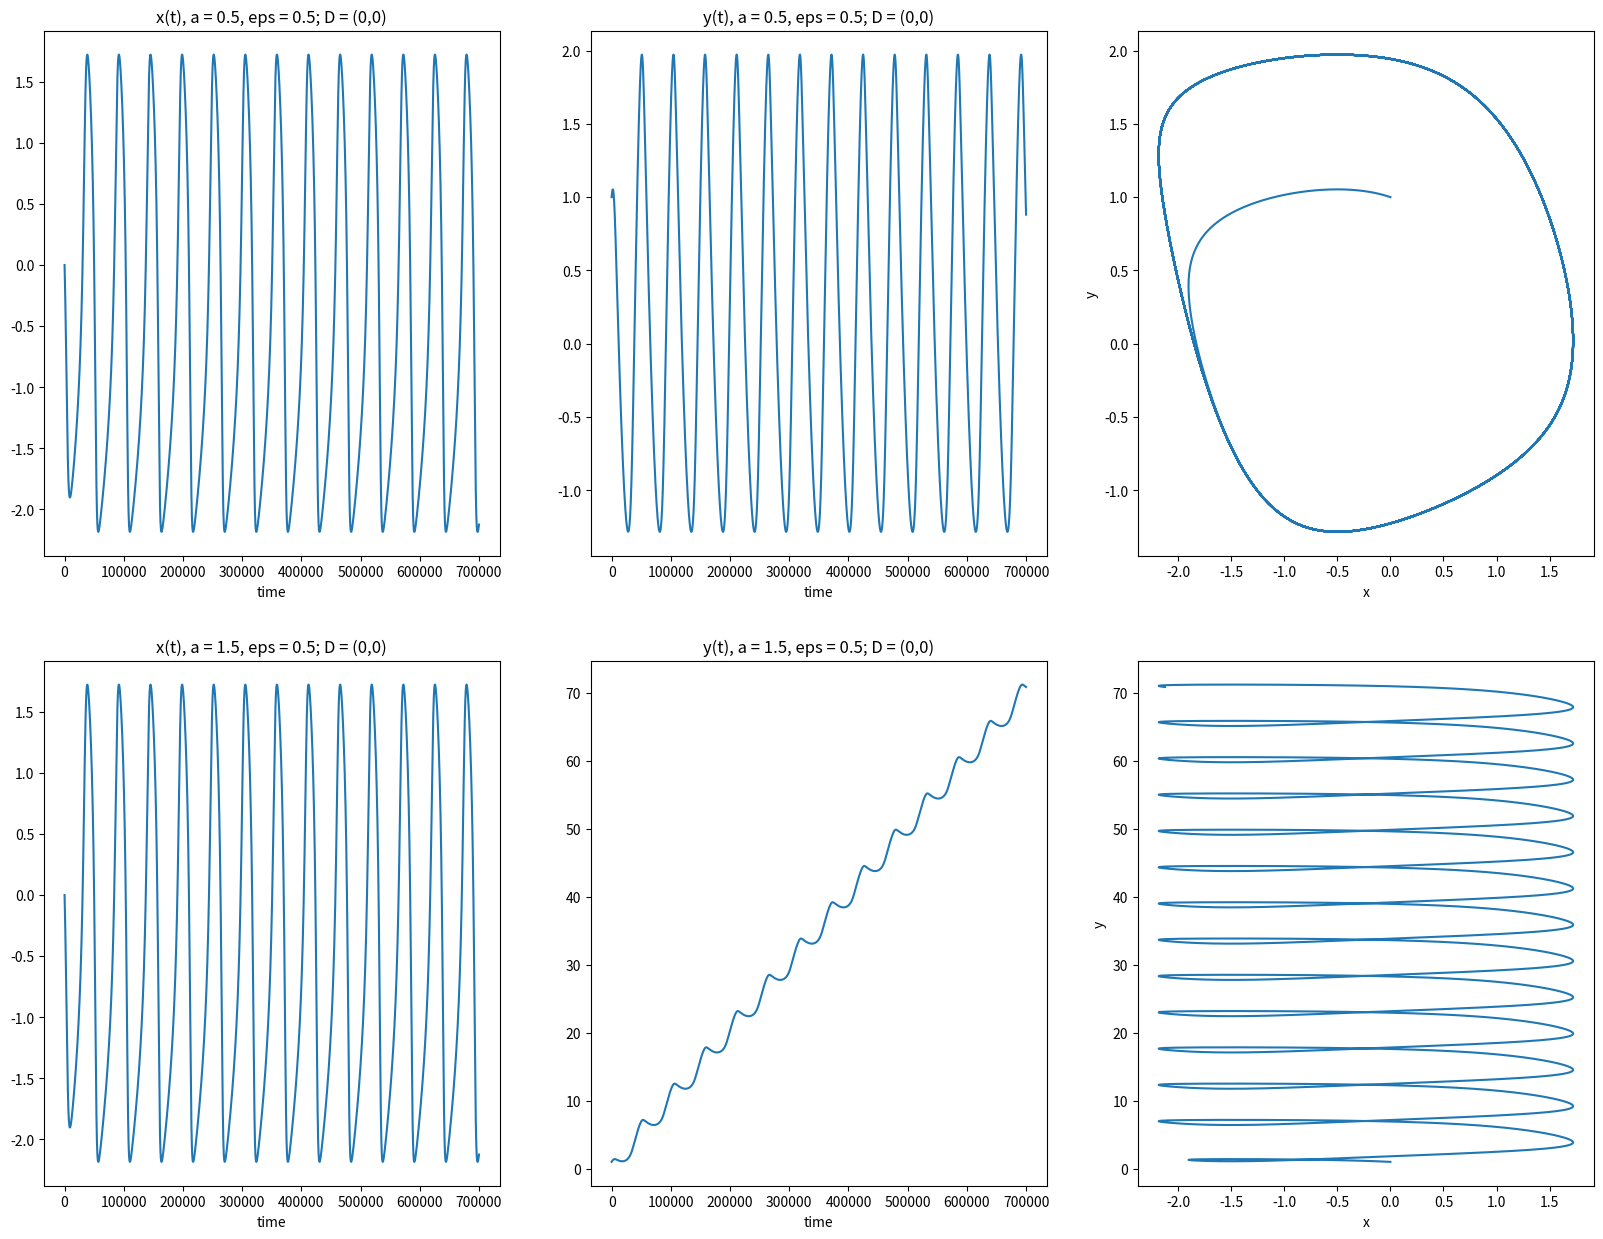

Write the Python code that produced this figure.
import random
import matplotlib.pyplot as plt

epsiland=0.5
dt=0.0001
x1=[0]
y1=[1]
x2=[0]
y2=[1]
a1=0.5
a2=1.5
D=0
for i in range(700000):
    x1.append(x1[-1]+(x1[-1]-x1[-1]**3/3-y1[-1])*dt/epsiland)
    y1.append(y1[-1]+(x1[-2]+a1+D*random.random())*dt)
    x2.append(x2[-1]+(x2[-1]-x2[-1]**3/3-y1[-1])*dt/epsiland)
    y2.append(y2[-1]+(x2[-2]+a2+D*random.random())*dt)

t=list(range(len(x1)))
plt.figure(figsize=(20.0, 15.0))
plt.subplot(2,3,1)
plt.plot(t,x1)
plt.xlabel('time')
plt.title("x(t), a = "+str(a1)+", eps = "+str(epsiland)+"; D = (0,"+str(D)+')')
plt.subplot(2,3,2)
plt.plot(t,y1)
plt.xlabel('time')
plt.title("y(t), a = "+str(a1)+", eps = "+str(epsiland)+"; D = (0,"+str(D)+')')
plt.subplot(2,3,3)
plt.plot(x1,y1)
plt.xlabel('x')
plt.ylabel('y')
plt.subplot(2,3,4)
plt.plot(t,x2)
plt.xlabel('time')
plt.title("x(t), a = "+str(a2)+", eps = "+str(epsiland)+"; D = (0,"+str(D)+')')
plt.subplot(2,3,5)
plt.plot(t,y2)
plt.xlabel('time')
plt.title("y(t), a = "+str(a2)+", eps = "+str(epsiland)+"; D = (0,"+str(D)+')')
plt.subplot(2,3,6)
plt.plot(x2,y2)
plt.xlabel('x')
plt.ylabel('y')
figName="a1="+str(a1)+"_a2="+str(a2)+"_eps="+str(epsiland)+"_D="+str(D)
plt.savefig("C:\\Users\\УрФУ\\Desktop\\Rivkin\\lab1\\"+figName+".jpg")